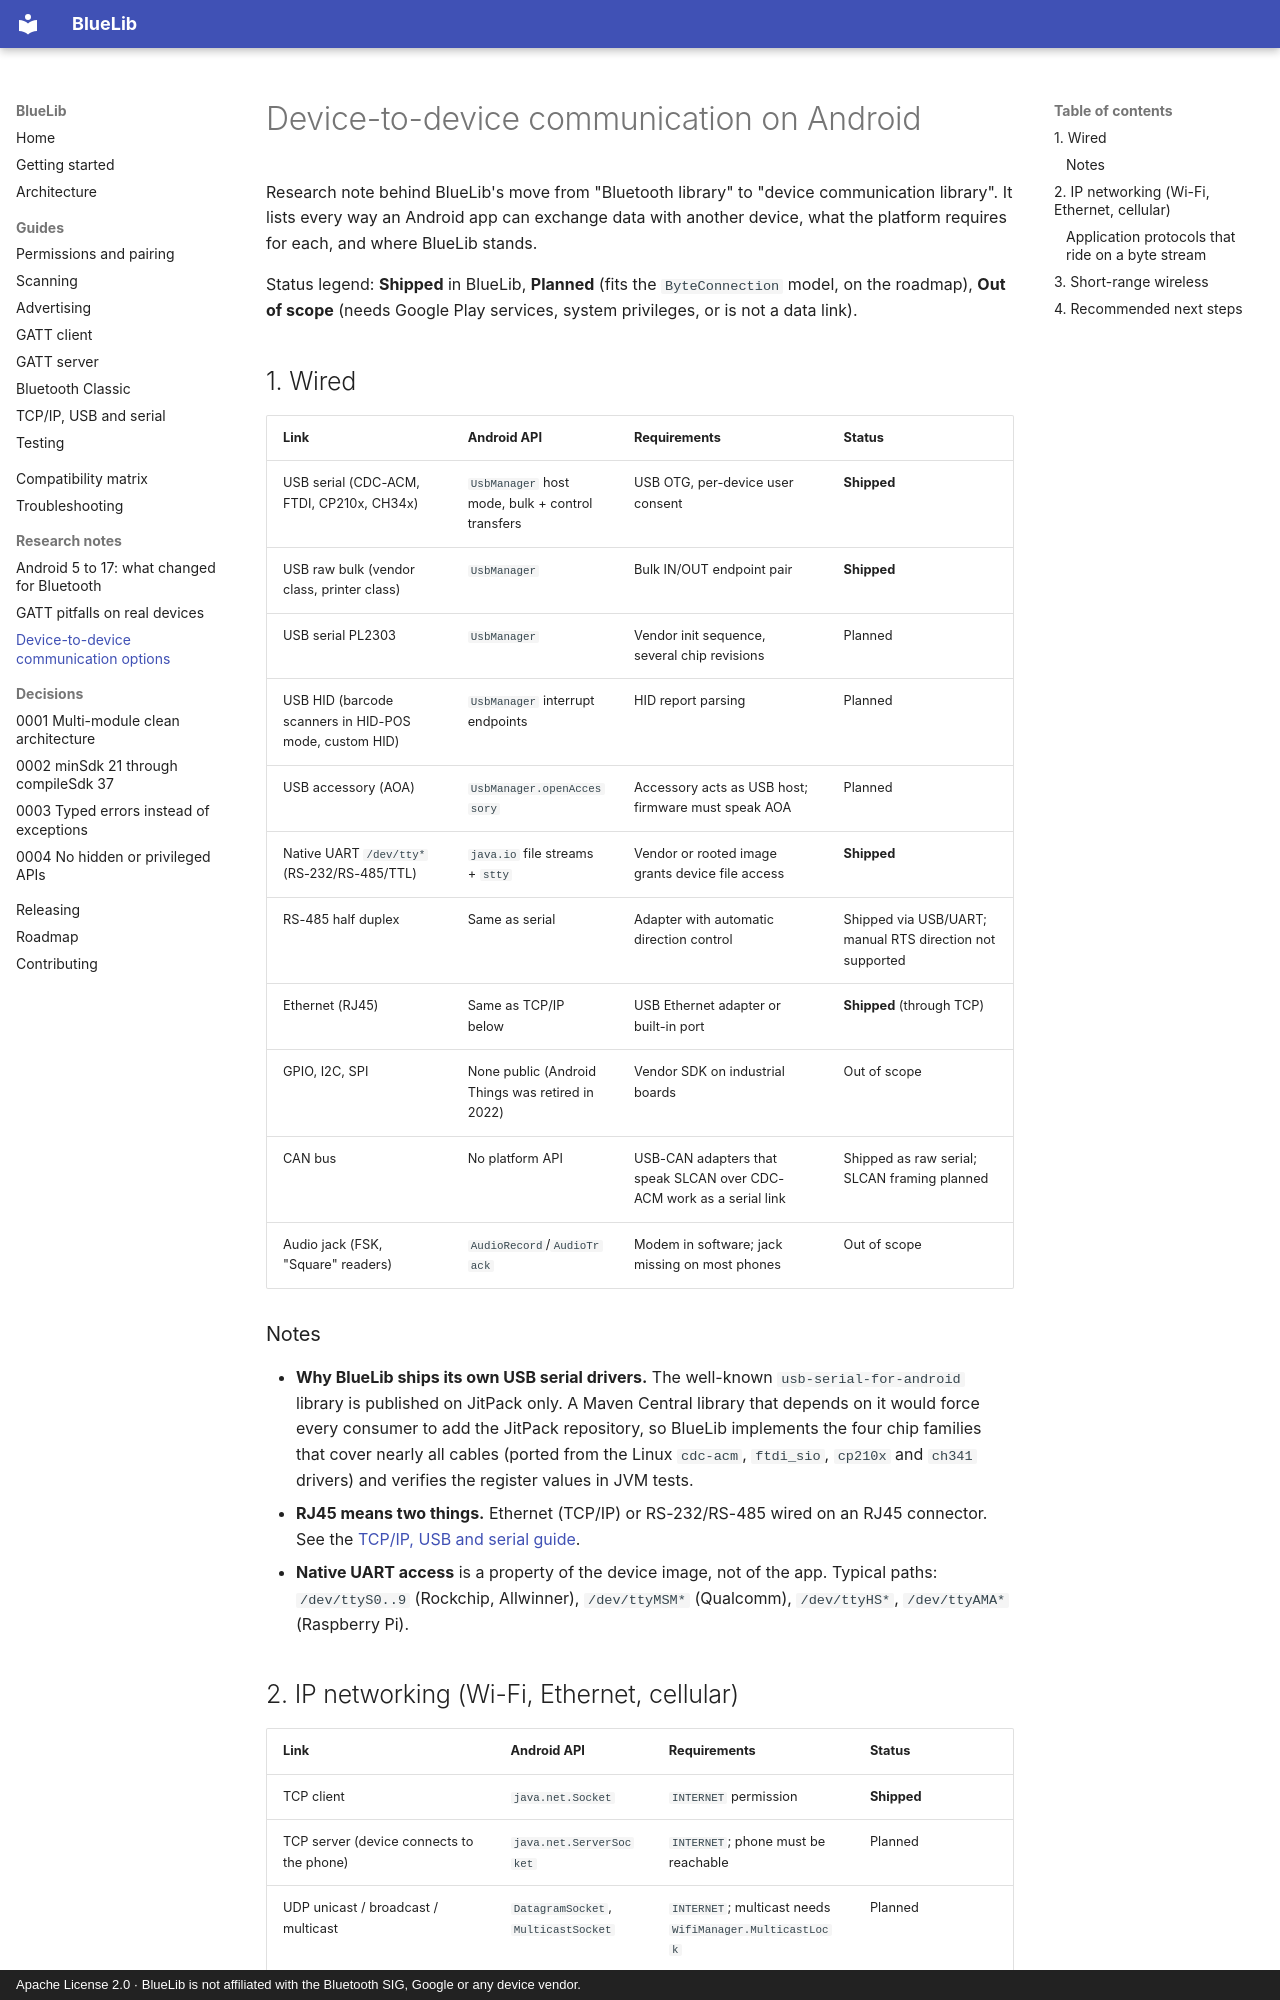

repository: cybersafetyid/BlueLib · page: research/device-communication/index.html · generator: mkdocs · copyright: Apache License 2.0 · BlueLib is not affiliated with the Bluetooth SIG, Google or any device vendor.

# Device-to-device communication on Android

Research note behind BlueLib's move from "Bluetooth library" to "device communication library". It lists
every way an Android app can exchange data with another device, what the platform requires for each, and
where BlueLib stands.

Status legend: **Shipped** in BlueLib, **Planned** (fits the `ByteConnection` model, on the roadmap),
**Out of scope** (needs Google Play services, system privileges, or is not a data link).

## 1. Wired

| Link | Android API | Requirements | Status |
| --- | --- | --- | --- |
| USB serial (CDC-ACM, FTDI, CP210x, CH34x) | `UsbManager` host mode, bulk + control transfers | USB OTG, per-device user consent | **Shipped** |
| USB raw bulk (vendor class, printer class) | `UsbManager` | Bulk IN/OUT endpoint pair | **Shipped** |
| USB serial PL2303 | `UsbManager` | Vendor init sequence, several chip revisions | Planned |
| USB HID (barcode scanners in HID-POS mode, custom HID) | `UsbManager` interrupt endpoints | HID report parsing | Planned |
| USB accessory (AOA) | `UsbManager.openAccessory` | Accessory acts as USB host; firmware must speak AOA | Planned |
| Native UART `/dev/tty*` (RS-232/RS-485/TTL) | `java.io` file streams + `stty` | Vendor or rooted image grants device file access | **Shipped** |
| RS-485 half duplex | Same as serial | Adapter with automatic direction control | Shipped via USB/UART; manual RTS direction not supported |
| Ethernet (RJ45) | Same as TCP/IP below | USB Ethernet adapter or built-in port | **Shipped** (through TCP) |
| GPIO, I2C, SPI | None public (Android Things was retired in 2022) | Vendor SDK on industrial boards | Out of scope |
| CAN bus | No platform API | USB-CAN adapters that speak SLCAN over CDC-ACM work as a serial link | Shipped as raw serial; SLCAN framing planned |
| Audio jack (FSK, "Square" readers) | `AudioRecord`/`AudioTrack` | Modem in software; jack missing on most phones | Out of scope |

### Notes

* **Why BlueLib ships its own USB serial drivers.** The well-known `usb-serial-for-android` library is
  published on JitPack only. A Maven Central library that depends on it would force every consumer to add
  the JitPack repository, so BlueLib implements the four chip families that cover nearly all cables
  (ported from the Linux `cdc-acm`, `ftdi_sio`, `cp210x` and `ch341` drivers) and verifies the register
  values in JVM tests.
* **RJ45 means two things.** Ethernet (TCP/IP) or RS-232/RS-485 wired on an RJ45 connector. See the
  [TCP/IP, USB and serial guide](../guides/wired-and-network.md#serial-over-rj45).
* **Native UART access** is a property of the device image, not of the app. Typical paths: `/dev/ttyS0..9`
  (Rockchip, Allwinner), `/dev/ttyMSM*` (Qualcomm), `/dev/ttyHS*`, `/dev/ttyAMA*` (Raspberry Pi).
